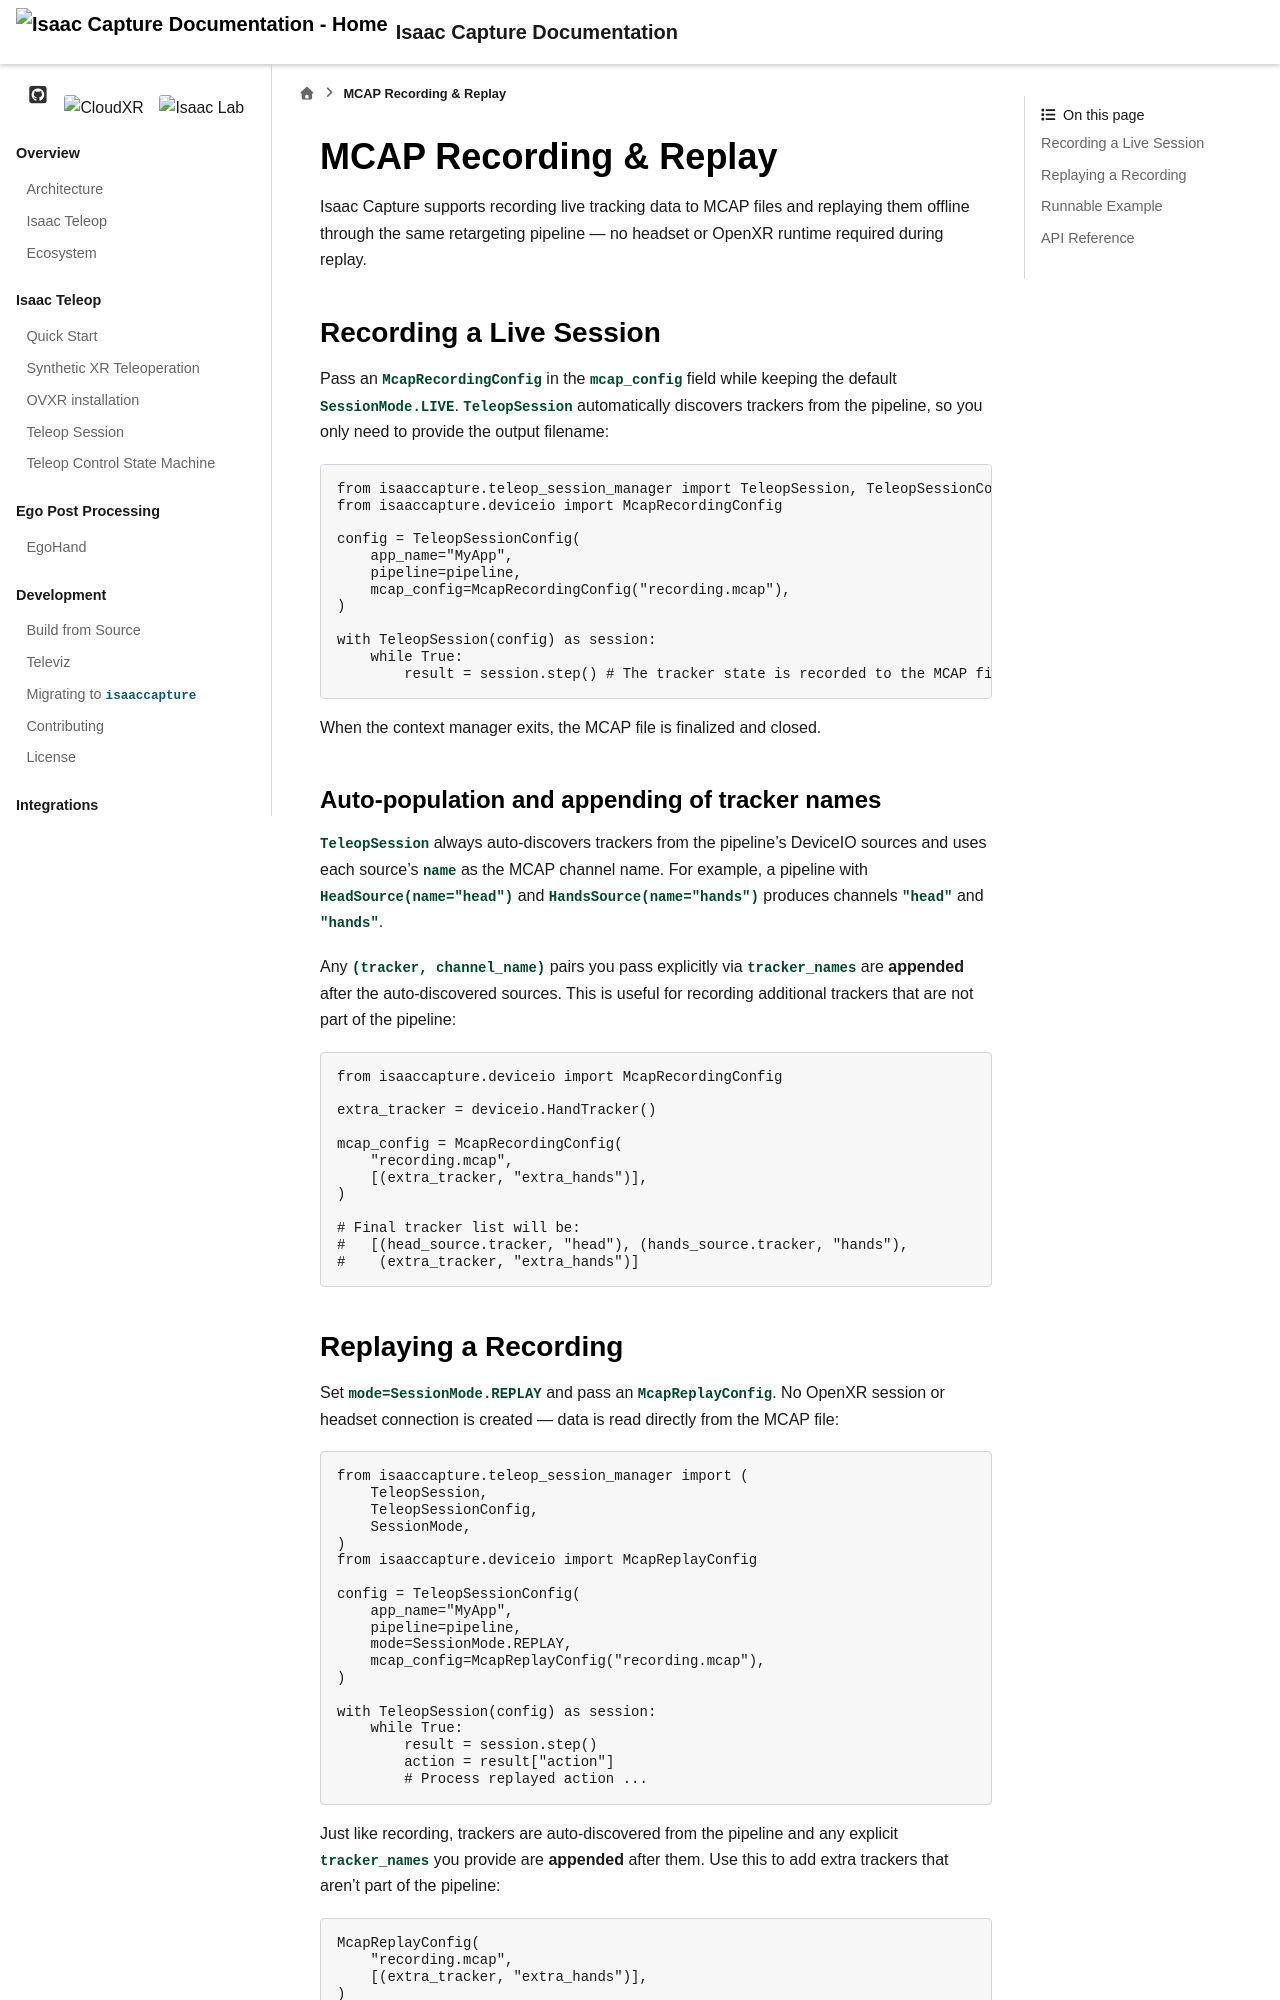

repository: NVIDIA/IsaacCapture · page: preview/pr-1153/references/mcap_record_replay.html · generator: sphinx

.. SPDX-FileCopyrightText: Copyright (c) 2026 NVIDIA CORPORATION & AFFILIATES. All rights reserved.
.. SPDX-License-Identifier: Apache-2.0

MCAP Recording & Replay
========================

Isaac Capture supports recording live tracking data to `MCAP <https://mcap.dev/>`_
files and replaying them offline through the same retargeting pipeline — no
headset or OpenXR runtime required during replay.

Recording a Live Session
-------------------------

Pass an ``McapRecordingConfig`` in the ``mcap_config`` field while keeping the
default ``SessionMode.LIVE``.  ``TeleopSession`` automatically discovers
trackers from the pipeline, so you only need to provide the output filename:

.. code-block:: python

   from isaaccapture.teleop_session_manager import TeleopSession, TeleopSessionConfig
   from isaaccapture.deviceio import McapRecordingConfig

   config = TeleopSessionConfig(
       app_name="MyApp",
       pipeline=pipeline,
       mcap_config=McapRecordingConfig("recording.mcap"),
   )

   with TeleopSession(config) as session:
       while True:
           result = session.step() # The tracker state is recorded to the MCAP file

When the context manager exits, the MCAP file is finalized and closed.

Auto-population and appending of tracker names
^^^^^^^^^^^^^^^^^^^^^^^^^^^^^^^^^^^^^^^^^^^^^^^^

``TeleopSession`` always auto-discovers trackers from the pipeline's DeviceIO
sources and uses each source's ``name`` as the MCAP channel name.  For
example, a pipeline with ``HeadSource(name="head")`` and
``HandsSource(name="hands")`` produces channels ``"head"`` and ``"hands"``.

Any ``(tracker, channel_name)`` pairs you pass explicitly via
``tracker_names`` are **appended** after the auto-discovered sources.  This is
useful for recording additional trackers that are not part of the pipeline:

.. code-block:: python

   from isaaccapture.deviceio import McapRecordingConfig

   extra_tracker = deviceio.HandTracker()

   mcap_config = McapRecordingConfig(
       "recording.mcap",
       [(extra_tracker, "extra_hands")],
   )

   # Final tracker list will be:
   #   [(head_source.tracker, "head"), (hands_source.tracker, "hands"),
   #    (extra_tracker, "extra_hands")]

Replaying a Recording
---------------------

Set ``mode=SessionMode.REPLAY`` and pass an ``McapReplayConfig``.  No OpenXR
session or headset connection is created — data is read directly from the MCAP
file:

.. code-block:: python

   from isaaccapture.teleop_session_manager import (
       TeleopSession,
       TeleopSessionConfig,
       SessionMode,
   )
   from isaaccapture.deviceio import McapReplayConfig

   config = TeleopSessionConfig(
       app_name="MyApp",
       pipeline=pipeline,
       mode=SessionMode.REPLAY,
       mcap_config=McapReplayConfig("recording.mcap"),
   )

   with TeleopSession(config) as session:
       while True:
           result = session.step()
           action = result["action"]
           # Process replayed action ...

Just like recording, trackers are auto-discovered from the pipeline and any
explicit ``tracker_names`` you provide are **appended** after them.  Use this
to add extra trackers that aren't part of the pipeline:

.. code-block:: python

   McapReplayConfig(
       "recording.mcap",
       [(extra_tracker, "extra_hands")],
   )

.. important::

   ``mcap_config`` is **required** when ``mode`` is ``SessionMode.REPLAY``.
   Omitting it raises ``ValueError``.
